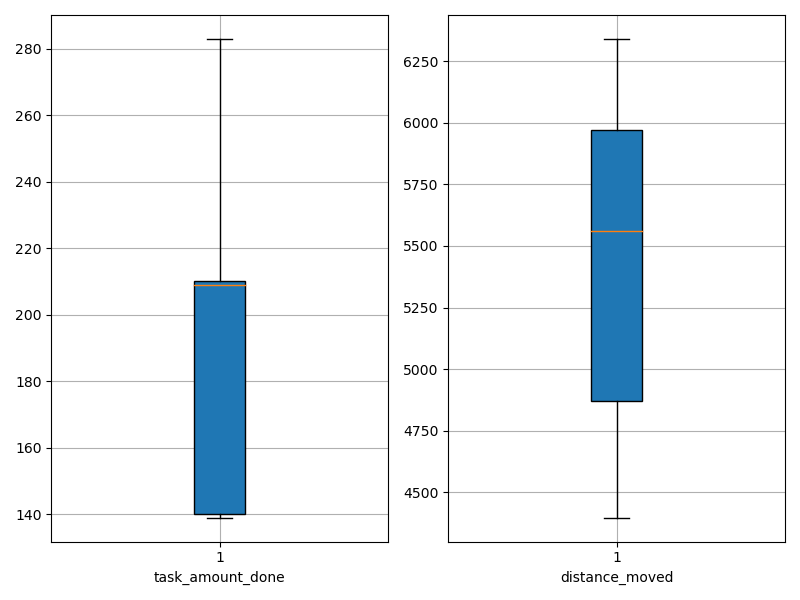

Values plotted in this chart, from the file beside it:
agent_id, task_amount_done, distance_moved
0, 282.0, 5566
1, 209.0, 5983
2, 209.0, 4941
3, 211.0, 6341
4, 210.0, 4802
5, 281.0, 5943
6, 141.0, 4667
7, 283.0, 5558
8, 140.0, 5599
9, 279.0, 5388
10, 140.0, 5216
11, 139.0, 4475
12, 139.0, 6180
13, 209.0, 4396
14, 209.0, 6054
15, 139.0, 6077
16, 209.0, 5945
17, 209.0, 4894
18, 142.0, 4403
19, 140.0, 5967
